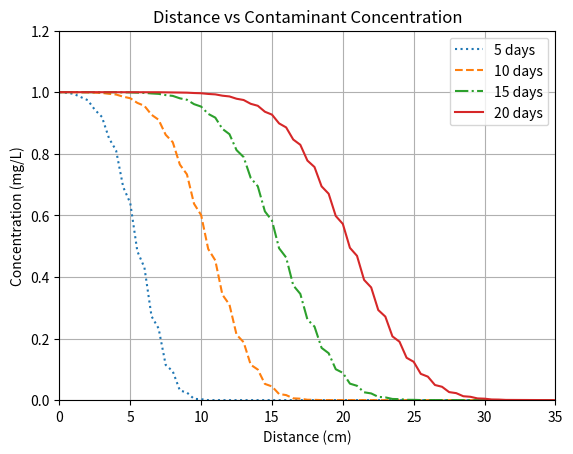

Here is the Python script that generated this plot:
# Problem 02 (Lax-Friedrich)
import numpy as np
import matplotlib.pyplot as plt
import itertools
L = 100
Time = [5, 10, 15, 20]
dx = .5
dt = .25
V = 1
Cr = (V * dt) / dx
style = itertools.cycle((':', '--', '-.', '-'))
# length discretization
l = np.arange(0, (L+dx), dx)
length = len(l)
# Initial Condition
C = np.zeros(length)
C[0] = 1
# Explicit Solution
for t in range(len(Time)):
    count = int(Time[t] / dt)
    Ci = np.zeros(length)
    for m in range(count):
        for i in range(1, (length-1)):
            fipLF =(0.5*(V*C[i]+V*C[i+1]))+((.5*dx/dt)*(C[i]-C[i+1]))
            fimLF =(0.5*(V*C[i]+V*C[i-1]))+((.5*dx/dt)*(C[i-1]-C[i]))
            Ci[i] = C[i] -((dt/dx)*(fipLF-fimLF))
        Ci[0] = 1
        C = Ci
        Ci = np.zeros(length)
    plt.plot(l, C, linestyle = next(style))
    C = np.zeros(length)
    C[0] = 1        
# Plotting
plt.axis([0, 35, 0, 1.2])
plt.xlabel('Distance (cm)')  # Labeling of X-Axis
plt.ylabel('Concentration (mg/L)')  # Labeling of Y-axis
plt.title('Distance vs Contaminant Concentration')
plt.grid()
plt.legend(['5 days', '10 days', '15 days', '20 days'])
plt.show()